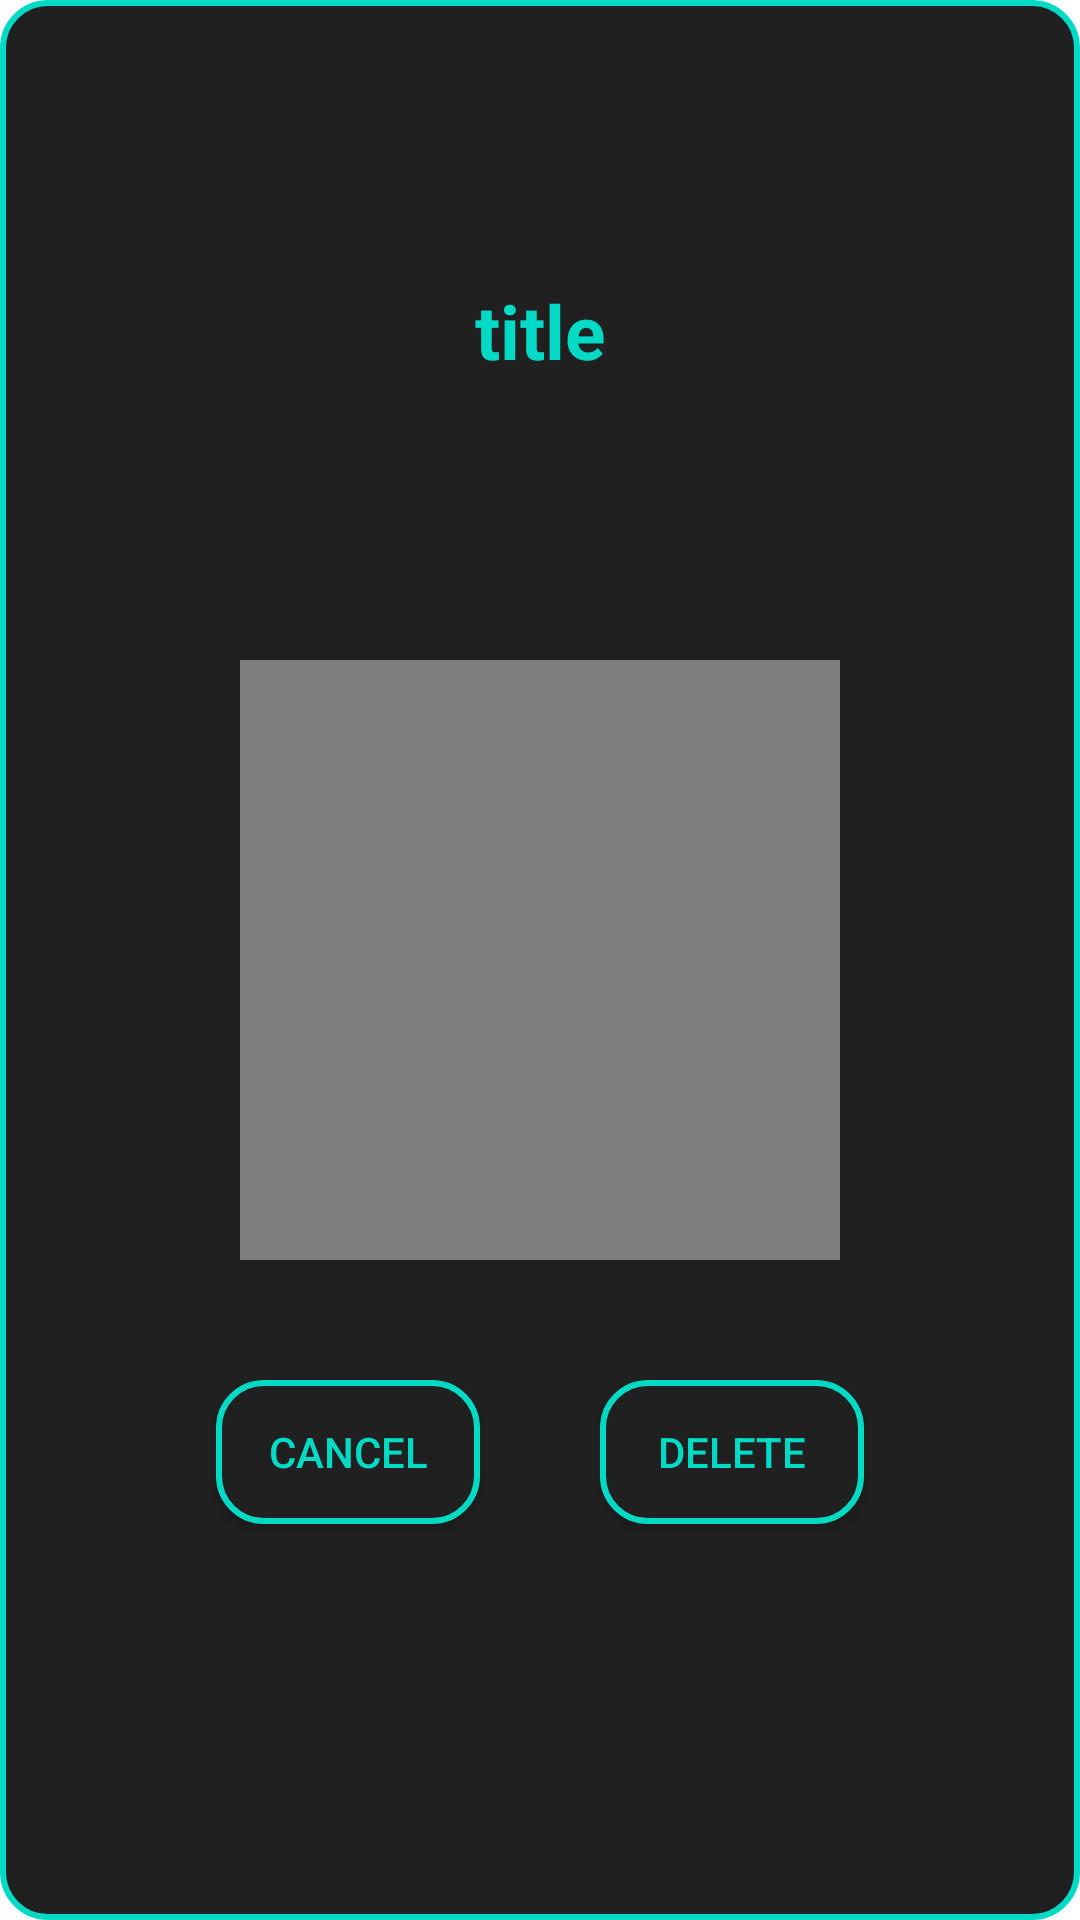

Write the Android layout XML for this screen, with the resource values it uses.
<!-- AndroidManifest.xml: application theme Theme.QRReader -->
<!-- res/layout/qr_dialog.xml -->
<?xml version="1.0" encoding="utf-8"?>
<androidx.constraintlayout.widget.ConstraintLayout xmlns:android="http://schemas.android.com/apk/res/android"
    xmlns:app="http://schemas.android.com/apk/res-auto"
    xmlns:tools="http://schemas.android.com/tools"
    android:layout_width="match_parent"
    android:layout_height="wrap_content"
    android:background="@drawable/recycle_background">

    <TextView
        android:id="@+id/qr_title_dialog"
        android:layout_width="wrap_content"
        android:layout_height="wrap_content"
        android:text="title"
        android:textColor="@color/teal_200"
        android:textSize="25sp"
        android:textStyle="bold"
        app:layout_constraintBottom_toTopOf="@+id/dialog_qr"
        app:layout_constraintEnd_toEndOf="parent"
        app:layout_constraintStart_toStartOf="parent"
        app:layout_constraintTop_toTopOf="parent" />

    <ImageView
        android:id="@+id/dialog_qr"
        android:layout_width="200dp"
        android:layout_height="200dp"
        android:background="#7E7E7E"
        app:layout_constraintBottom_toBottomOf="parent"
        app:layout_constraintEnd_toEndOf="parent"
        app:layout_constraintStart_toStartOf="parent"
        app:layout_constraintTop_toTopOf="parent" />

    <RelativeLayout
        android:layout_width="wrap_content"
        android:layout_height="wrap_content"
        android:layout_marginTop="20dp"
        android:orientation="horizontal"
        app:layout_constraintEnd_toEndOf="parent"
        app:layout_constraintStart_toStartOf="parent"
        app:layout_constraintTop_toBottomOf="@+id/dialog_qr">

        <androidx.appcompat.widget.AppCompatButton
            android:id="@+id/cancel_btn"
            android:layout_width="wrap_content"
            android:layout_height="wrap_content"
            android:layout_marginStart="20dp"
            android:layout_marginTop="20dp"
            android:layout_marginEnd="20dp"
            android:layout_marginBottom="20dp"
            android:background="@drawable/recycle_background"
            android:text="cancel"
            android:textColor="@color/teal_200" />

        <androidx.appcompat.widget.AppCompatButton
            android:id="@+id/delete_btn"
            android:layout_width="wrap_content"
            android:layout_height="wrap_content"
            android:textColor="@color/teal_200"
            android:background="@drawable/recycle_background"
            android:layout_margin="20dp"
            android:layout_toRightOf="@id/cancel_btn"
            android:text="Delete" />

    </RelativeLayout>




</androidx.constraintlayout.widget.ConstraintLayout>
<!-- resources referenced by this layout -->
<resources>
  <!-- drawable recycle_background (drawable) -->
  <?xml version="1.0" encoding="utf-8"?>
  <shape xmlns:android="http://schemas.android.com/apk/res/android"
      android:shape="rectangle">
  
      <corners android:radius="15dp"/>
      <solid android:color="#202020"/>
      <stroke android:width="2dp"
          android:color="@color/teal_200"/>
  
  
  </shape>
  <style name="Theme.QRReader" parent="Theme.MaterialComponents.DayNight.NoActionBar">
          
          <item name="colorPrimary">@color/purple_500</item>
          <item name="colorPrimaryVariant">@color/purple_700</item>
          <item name="colorOnPrimary">@color/white</item>
          
          <item name="colorSecondary">@color/teal_200</item>
          <item name="colorSecondaryVariant">@color/teal_700</item>
          <item name="colorOnSecondary">@color/black</item>
          
          <item name="android:statusBarColor" tools:targetApi="l">?attr/colorPrimaryVariant</item>
          
          <item name="android:windowAnimationStyle">@style/animation</item>
      </style>
  <style name="animation">
          <item name="android:windowEnterAnimation">@android:anim/fade_in</item>
          <item name="android:windowExitAnimation">@android:anim/fade_out</item>
      </style>
  <!-- not gathered from this repository: default colours our renderer supplied (Android Studio template values) -->
  <color name="purple_500">#FF6200EE</color>
  <color name="purple_700">#FF3700B3</color>
  <color name="teal_200">#FF03DAC5</color>
  <color name="teal_700">#FF018786</color>
  <color name="black">#FF000000</color>
  <color name="white">#FFFFFFFF</color>
</resources>
